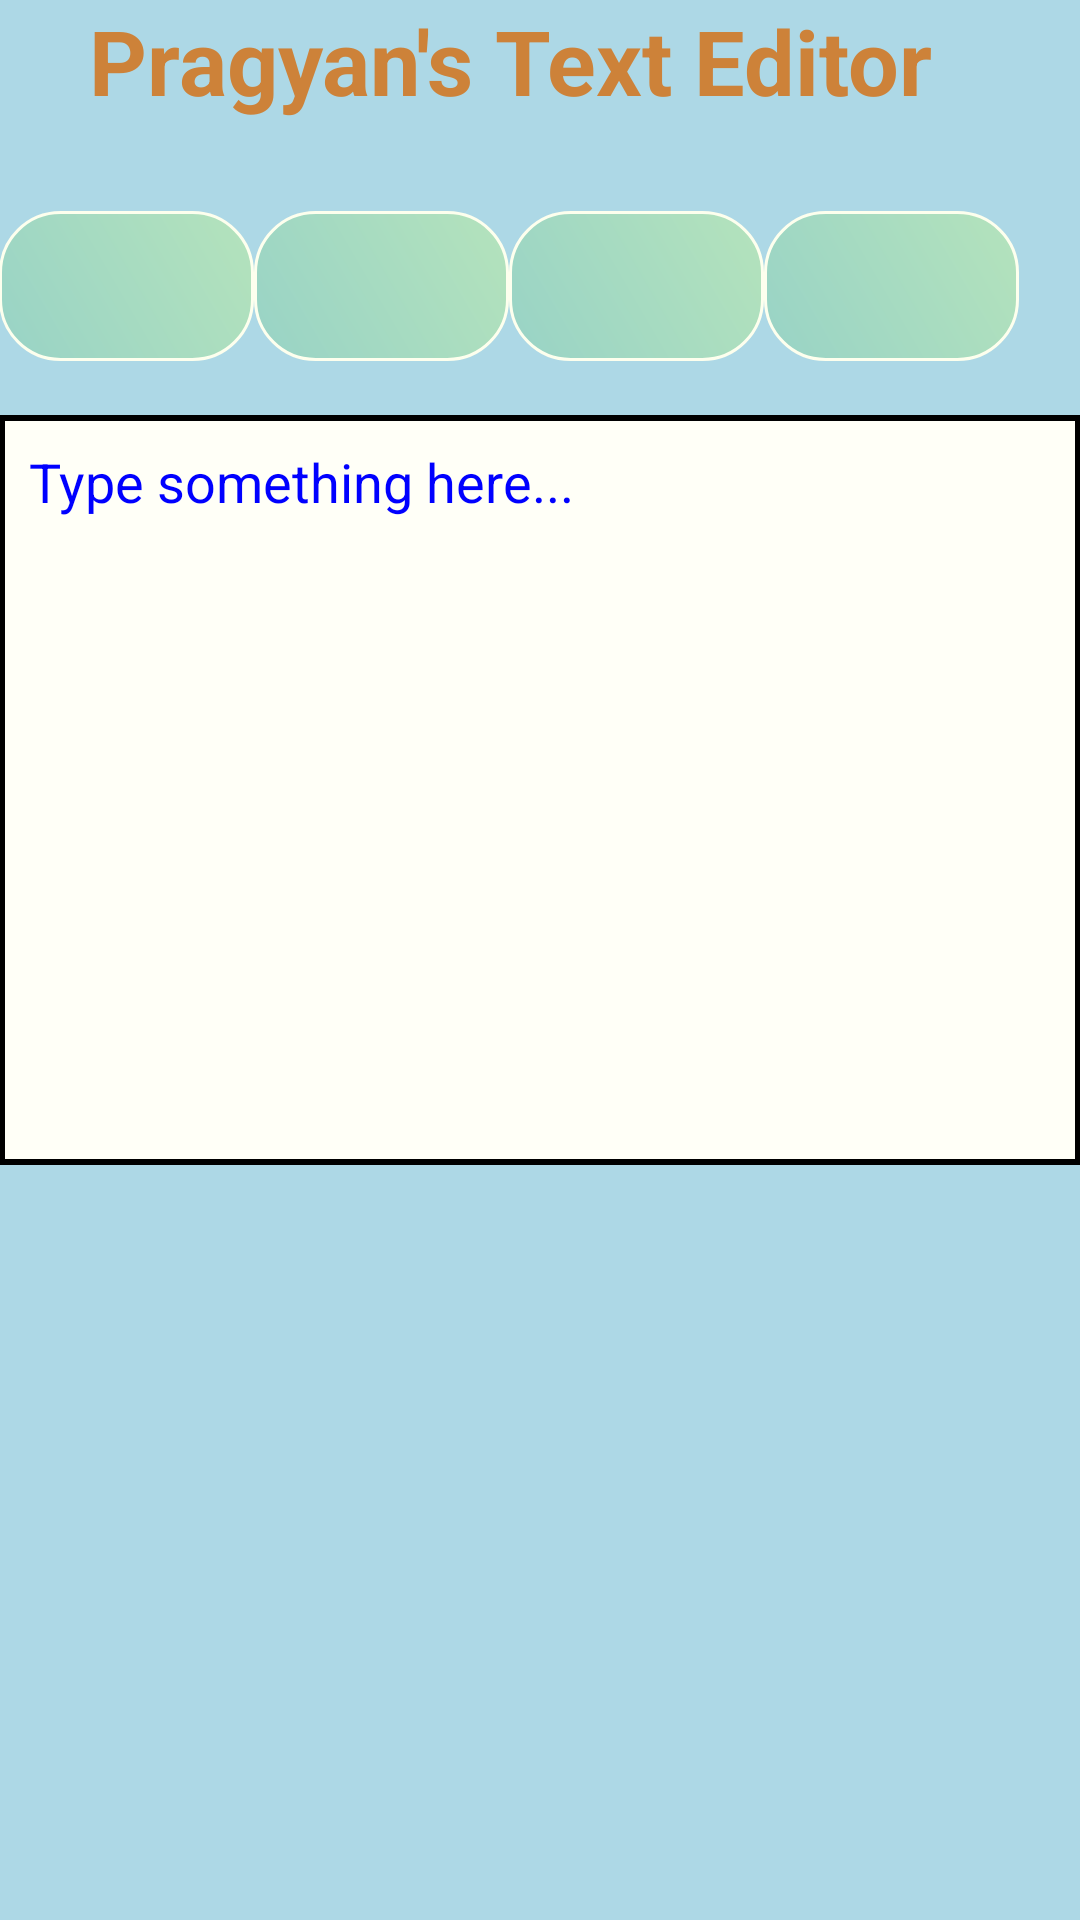

Layout XML and referenced resources for this Android screen:
<!-- AndroidManifest.xml: application theme AppTheme -->
<!-- res/layout/activity_main.xml -->
<RelativeLayout xmlns:android="http://schemas.android.com/apk/res/android"
    xmlns:tools="http://schemas.android.com/tools" android:layout_width="match_parent"
    android:layout_height="match_parent" android:paddingLeft="@dimen/activity_horizontal_margin"
    android:paddingRight="@dimen/activity_horizontal_margin"
    android:background="@color/background"
    android:paddingTop="@dimen/activity_vertical_margin"
    android:paddingBottom="@dimen/activity_vertical_margin" tools:context=".MainActivity"
    android:id="@+id/main">

    <TextView
        android:id="@+id/text_view1"
        android:text="@string/text"
        android:textColor="#ffcd8239"
        android:layout_width="wrap_content"
        android:layout_height="wrap_content"
        android:layout_marginLeft="30dp"
        android:fontFamily="sans-serif"
        android:textStyle="bold"
        android:textSize="30dp"
        android:paddingBottom="30dp" />

    <Spinner
        android:id="@+id/file_spinner1"
        android:layout_width="85dp"
        android:layout_height="50dp"
        android:text="@string/file"
        android:gravity="center"
        android:background="@drawable/spinner_border"
        android:textColor="@color/my_spinner_text_color"
        android:textStyle="bold"
        android:textSize="20dp"
        android:layout_below="@id/text_view1" />

    <Spinner
        android:id="@+id/edit_spinner1"
        android:layout_width="85dp"
        android:layout_height="50dp"
        android:text="@string/edit"
        android:gravity="center"
        android:textStyle="bold"
        android:textSize="20dp"
        android:textColor="@color/my_spinner_text_color"
        android:background="@drawable/spinner_border"
        android:layout_below="@id/text_view1"
        android:layout_toRightOf="@id/file_spinner1"/>

    <Spinner
        android:id="@+id/format_spinner1"
        android:layout_width="85dp"
        android:layout_height="50dp"
        android:text="@string/format"
        android:gravity="center"
        android:textStyle="bold"
        android:textSize="20dp"
        android:textColor="@color/my_spinner_text_color"
        android:background="@drawable/spinner_border"
        android:layout_below="@id/text_view1"
        android:layout_toRightOf="@id/edit_spinner1"/>

    <Spinner
        android:id="@+id/tools_spinner1"
        android:layout_width="85dp"
        android:layout_height="50dp"
        android:text="@string/tools"
        android:gravity="center"
        android:textStyle="bold"
        android:textSize="20dp"
        android:textColor="@color/my_spinner_text_color"
        android:background="@drawable/spinner_border"
        android:layout_below="@id/text_view1"
        android:layout_toRightOf="@id/format_spinner1"/>

    <EditText
        android:id="@+id/edit_view1"
        android:text="@string/edit_text"
        android:textColor="#ff0000ff"
        android:layout_width="fill_parent"
        android:layout_height="250dp"
        android:layout_below="@id/file_spinner1"
        android:layout_marginTop="18dp"
        android:background="@drawable/border"
        android:gravity="top"
        android:padding="10dp"/>

</RelativeLayout>
<!-- resources referenced by this layout -->
<resources>
  <color name="background">#ADD8E6</color>
  <color name="my_spinner_text_color">#614051</color>
  <!-- drawable border (drawable) -->
  <shape xmlns:android="http://schemas.android.com/apk/res/android">
      android:shape="rectangle"
      <solid android:color="#fffffff7"/>
      <stroke android:width="2dp" android:color="#000"/>
  </shape>
  <!-- drawable spinner_border (drawable) -->
  <shape xmlns:android="http://schemas.android.com/apk/res/android"
      android:shape="rectangle">
      <gradient
          android:startColor="#8084cda5"
          android:endColor="#80BCED91"
          android:angle="45"/>
      <corners android:radius="20dp"/>
      <stroke android:width="1dp"
              android:color="#fffdffee"/>
  </shape>
  <string name="edit">Edit</string>
  <string name="edit_text">Type something here...</string>
  <string name="file">File</string>
  <string name="format">Format</string>
  <string name="text">Pragyan\'s Text Editor</string>
  <string name="tools">Tools</string>
  <style name="AppTheme" parent="Theme.AppCompat.Light.DarkActionBar">
          
      </style>
</resources>
